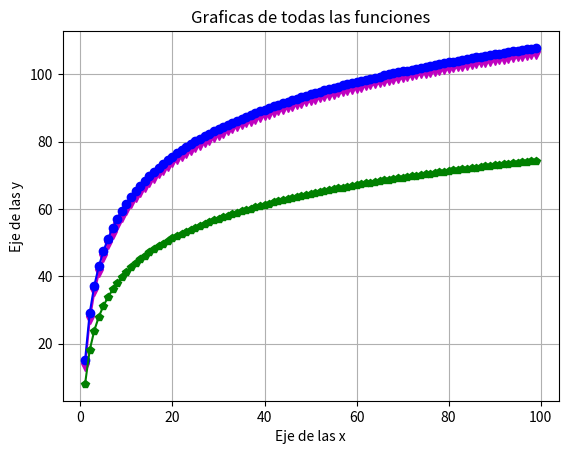
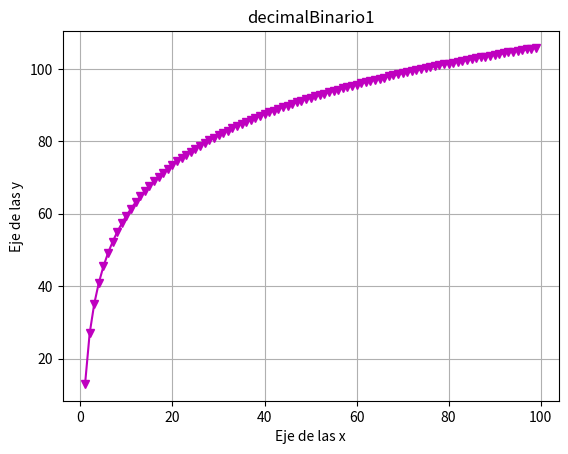
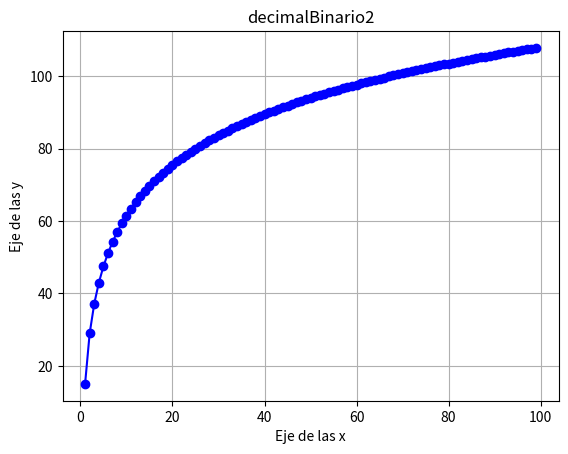
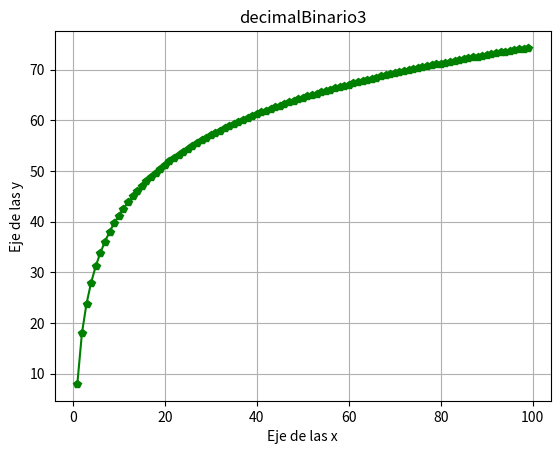

Recreate these plots in Python, in order.
import matplotlib.pyplot as plt
import numpy as np

# algoritmo: decimalBinario1
def algoritmo1Funcion(n):
    return 14 * np.log2(n) + 13

# algoritmo: decimalBinario2
def algoritmo2Funcion(n):
    return 14 * np.log2(n) + 15

# algoritmo: decimalBinario3
def algoritmo3Funcion(n):
    return 10 * np.log2(n) + 8

# variable para el intervalo (valores que va a tomar x para obtener el eje y)
t = np.arange(-100, 100, 1)

# grafica para todos los algoritmos juntos

plt.figure()

plt.plot(t, algoritmo1Funcion(t), "mv-", t, algoritmo2Funcion(t), "bo-", t, algoritmo3Funcion(t), "gp-")

plt.xlabel("Eje de las x")
plt.ylabel("Eje de las y")

plt.title("Graficas de todas las funciones")

plt.grid()
plt.show()

# grafica de decimalBinario1
plt.figure()

plt.plot(t, algoritmo1Funcion(t), "mv-")

plt.xlabel("Eje de las x")
plt.ylabel("Eje de las y")

plt.title("decimalBinario1")

plt.grid()
plt.show()

# grafica de decimalBinario2
plt.figure()

plt.plot(t, algoritmo2Funcion(t), 'bo-')

plt.xlabel("Eje de las x")
plt.ylabel("Eje de las y")

plt.title("decimalBinario2")

plt.grid()
plt.show()

# grafica de decimalBinario3
plt.figure()

plt.plot(t, algoritmo3Funcion(t), 'gp-')

plt.xlabel("Eje de las x")
plt.ylabel("Eje de las y")

plt.title("decimalBinario3")

plt.grid()
plt.show()
